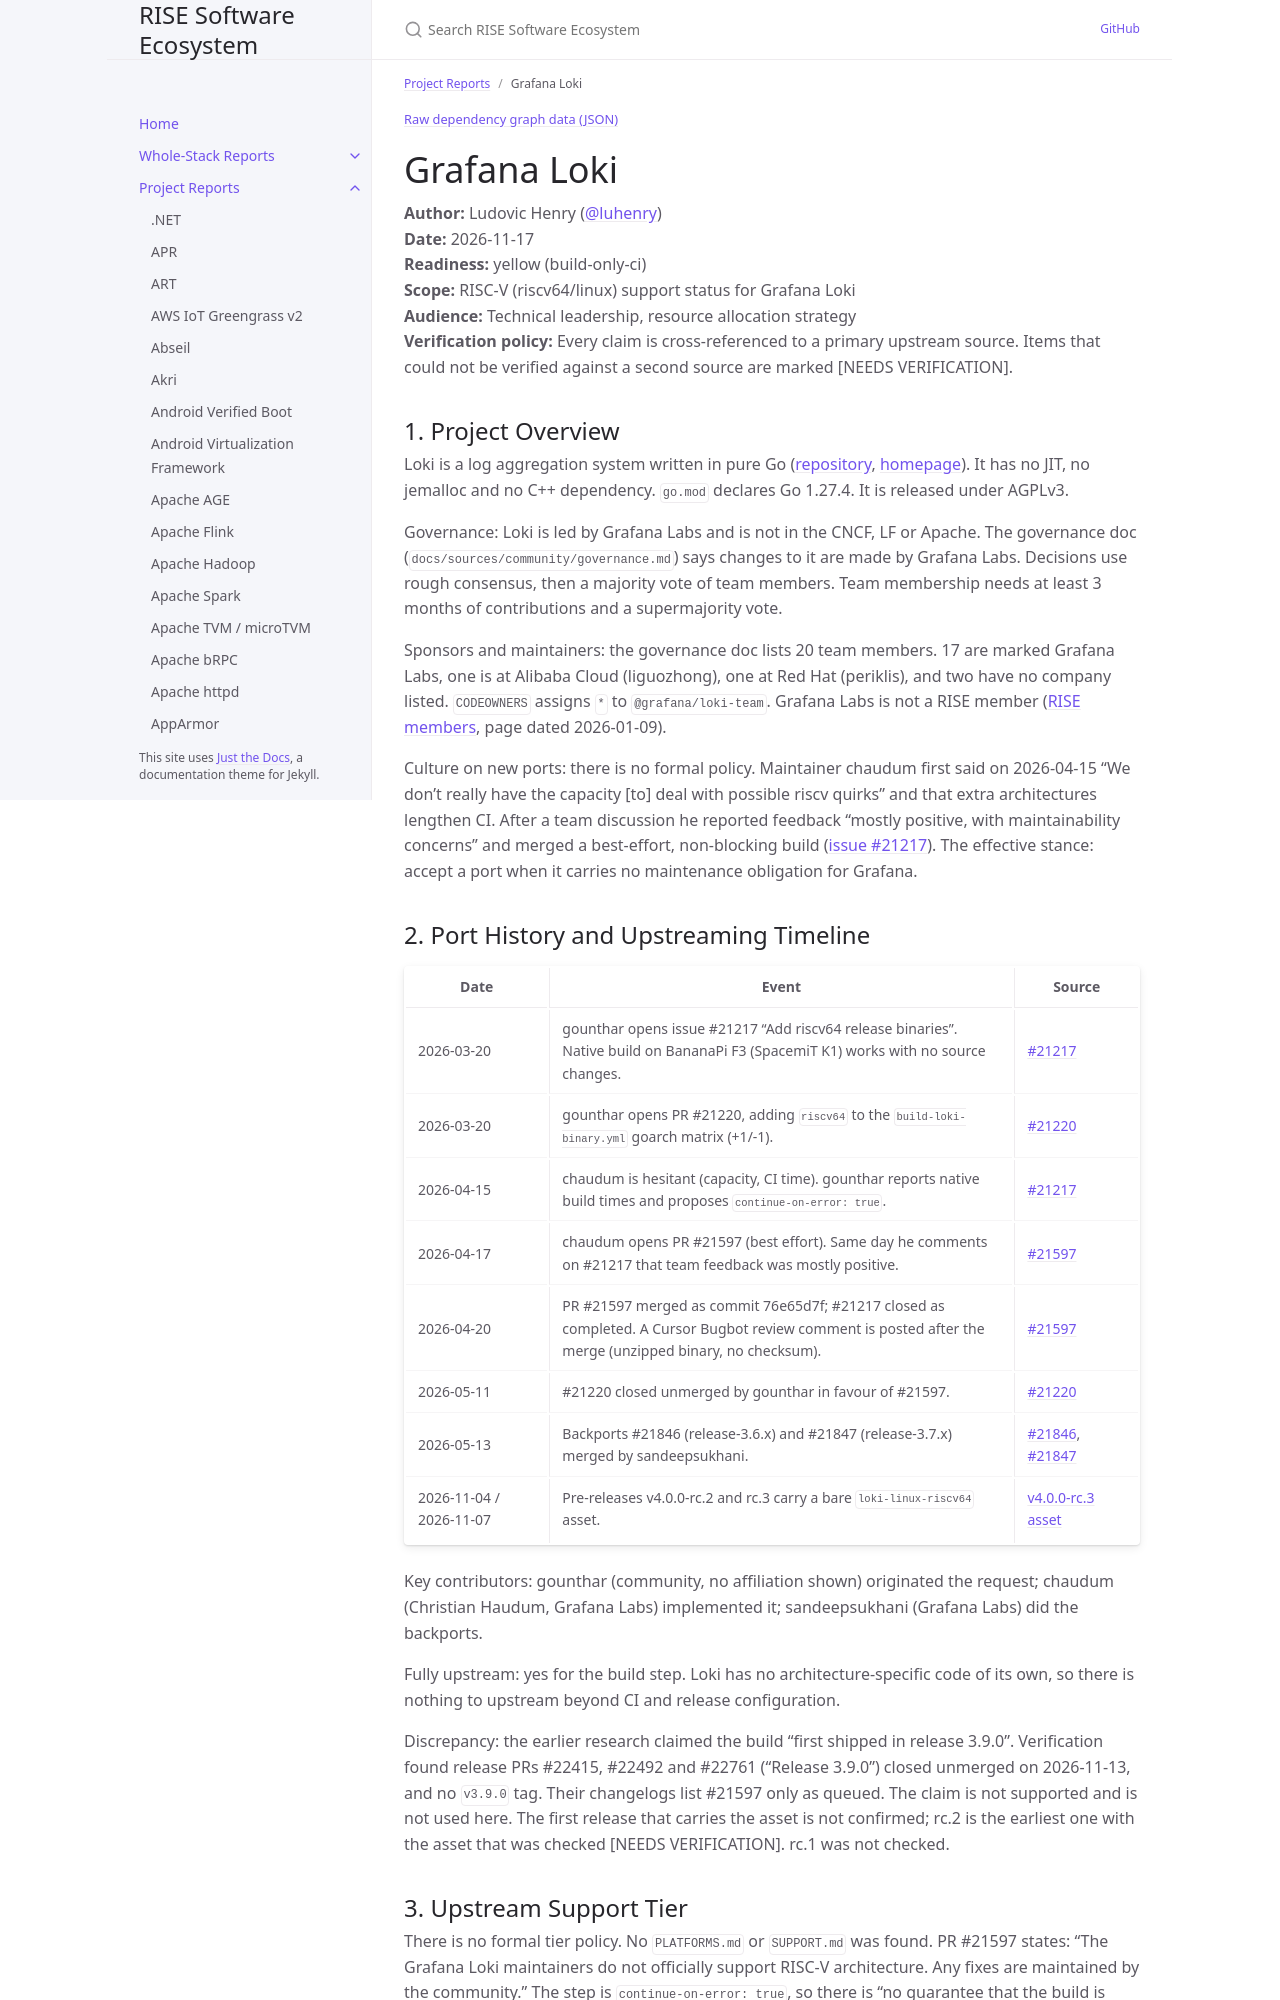

repository: riseproject-dev/sw-ecosystem · page: project-reports/grafana-loki.html · generator: jekyll

---
title: Grafana Loki
parent: Project Reports
color: yellow
dependencies:
  - name: Go
    relation: build-dependency
    criticality: critical
  - name: klauspost/compress
    relation: runtime-dependency
    criticality: critical
  - name: klauspost/cpuid
    relation: runtime-dependency
    criticality: optional
  - name: pierrec/lz4
    relation: runtime-dependency
    criticality: optional
  - name: golang/snappy
    relation: runtime-dependency
    criticality: optional
  - name: cespare/xxhash
    relation: runtime-dependency
    criticality: optional
  - name: zeebo/xxh3
    relation: runtime-dependency
    criticality: optional
  - name: RoaringBitmap/roaring
    relation: runtime-dependency
    criticality: optional
  - name: apache/arrow-go
    relation: runtime-dependency
    criticality: critical
  - name: parquet-go/parquet-go
    relation: runtime-dependency
    criticality: critical
  - name: bbolt
    relation: runtime-dependency
    criticality: critical
  - name: modernc.org/sqlite
    relation: runtime-dependency
    criticality: optional
  - name: golang.org/x/crypto
    relation: runtime-dependency
    criticality: optional
  - name: Prometheus
    relation: runtime-dependency
    criticality: critical
  - name: prometheus/client_golang
    relation: runtime-dependency
    criticality: critical
  - name: gRPC-Go
    relation: runtime-dependency
    criticality: critical
  - name: etcd
    relation: runtime-dependency
    criticality: optional
  - name: andybalholm/brotli
    relation: runtime-dependency
    criticality: optional
  - name: ebitengine/purego
    relation: runtime-dependency
    criticality: optional
---

{% include dependency-graph.html slug="dependencies" subset="grafana-loki" %}

# Grafana Loki

**Author:** Ludovic Henry ([@luhenry](https://github.com/luhenry))<br/>
**Date:** 2026-11-17<br/>
**Readiness:** yellow (build-only-ci)<br/>
**Scope:** RISC-V (riscv64/linux) support status for Grafana Loki<br/>
**Audience:** Technical leadership, resource allocation strategy<br/>
**Verification policy:** Every claim is cross-referenced to a primary upstream source. Items that could not be verified against a second source are marked [NEEDS VERIFICATION].<br/>

## 1. Project Overview

Loki is a log aggregation system written in pure Go ([repository](https://github.com/grafana/loki), [homepage](https://grafana.com/oss/loki/)). It has no JIT, no jemalloc and no C++ dependency. `go.mod` declares Go 1.27.4. It is released under AGPLv3.

Governance: Loki is led by Grafana Labs and is not in the CNCF, LF or Apache. The governance doc (`docs/sources/community/governance.md`) says changes to it are made by Grafana Labs. Decisions use rough consensus, then a majority vote of team members. Team membership needs at least 3 months of contributions and a supermajority vote.

Sponsors and maintainers: the governance doc lists 20 team members. 17 are marked Grafana Labs, one is at Alibaba Cloud (liguozhong), one at Red Hat (periklis), and two have no company listed. `CODEOWNERS` assigns `*` to `@grafana/loki-team`. Grafana Labs is not a RISE member ([RISE members](https://riseproject.dev/members), page dated 2026-01-09).

Culture on new ports: there is no formal policy. Maintainer chaudum first said on 2026-04-15 "We don't really have the capacity [to] deal with possible riscv quirks" and that extra architectures lengthen CI. After a team discussion he reported feedback "mostly positive, with maintainability concerns" and merged a best-effort, non-blocking build ([issue #21217](https://github.com/grafana/loki/issues/21217)). The effective stance: accept a port when it carries no maintenance obligation for Grafana.
